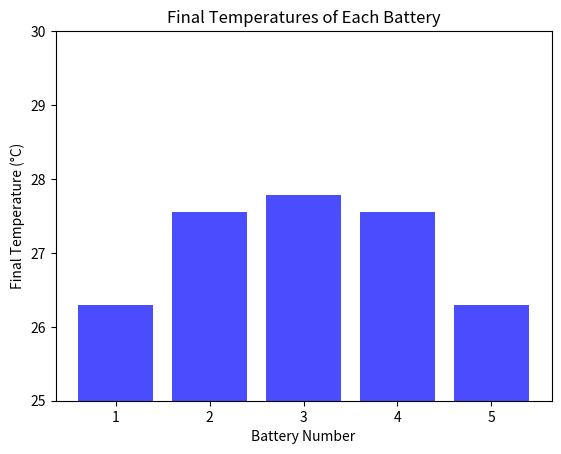

Recreate this plot in Python.
# -*- coding: utf-8 -*-
"""
Created on Fri Oct  4 10:28:18 2024

[redacted]
"""


import numpy as np
from scipy.integrate import solve_ivp
import matplotlib.pyplot as plt

"Battery model function"

def single_battery_model(t, T, I, R, h, c, v, T_env):
    Q_gen = (V ** 2)/R
    delta_T = T - T_env
    Q_loss = h * delta_T
    dT_dt = (Q_gen - Q_loss) / (c*v)
    return dT_dt

"Single cell model iteration based"

# # Defining and initialising Variables
# l = 0.07
# w = 0.02
# v = w*w*l
# c = 7 # should be 1x10^6
# h = 8 # was 13 but got values below 20 (shouldn't happen)
# I = np.random.normal(3, 0.5, 100)
# T_env = 20
# T = np.full(100,20)
# R = 1.42
# for i in range(99):
#     Q_gen = (I[i]**2)*R
#     delta_T = T[i]-T_env
#     Q_loss = h*delta_T
#     # Differential equation
#     dT_dt = (Q_gen-Q_loss)/c
#     T[i+1] = T[i]+dT_dt
#     print(dT_dt)
# print(T)

"Single cell model ODE solver"

# # Defining and initialising Variables
# l = 0.065
# w = 0.018
# v = w*w*l
# c = 1899335
# h = 8 # was 13 but got values below 20 (shouldn't happen)
# I = 6.7
# V = 0.3
# T_env = 20
# R = 0.05
# t_span = (0, 999)
# T0 = T_env

# sol = solve_ivp(single_battery_model, t_span, [T0], args=(I, R, h, c, v, T_env), t_eval=np.arange(0,100,0.1))

# # Plot the result
# plt.plot(sol.t, sol.y[0], label="Battery Temperature")
# plt.xlabel('Time (seconds)')
# plt.ylabel('Temperature (°C)')
# plt.title('Battery Temperature Over Time (Constant Current)')
# plt.legend()
# plt.grid()
# plt.show()


"Now the indexed model"

# Defining and initialising Variables
l = 0.065
w = 0.018
v = l*w*w
N = 5 # 5 cells
t = 5000 # timesteps
c = 1899335 # Estimated s.h.c of 40 J/K 
h = 8
h_bb = 10

V = 0.1
T_env = 20
# T = np.full((t,N),20)
R = np.full(N,0.05)
# R[round(N/2)] = 0.001
t_span = (0, t-1)
T0 = np.full(N, T_env)

# for i in range(t-1):
#     dT_dt = np.full(N,0)
#     for j in range(N):
#         Q_gen = ((I[i]/N)**2)*R[j] # Dividing current by 5 to assume current const. over whole pack
#         if j == 0:
#             Q_loss_eb = h*(T[i,j]-T_env)*(3*(l*w)+2*(w*w))
#             Q_loss_bb = h_bb*(T[i,j]-T[i,j+1])
#             Q_loss = Q_loss_eb+Q_loss_bb
#         elif j == N-1:
#             Q_loss_eb = h*(T[i,j]-T_env)*(3*(l*w)+2*(w*w))
#             Q_loss_bb = h_bb*(T[i,j]-T[i,j-1])
#             Q_loss = Q_loss_eb+Q_loss_bb
#         else:
#             Q_loss_bb = h_bb*(l*w)*((T[i,j]-T[i,j-1]) + (T[i,j]-T[i,j+1]))
#             Q_loss_eb = h*((2*w*w)+(2*l*w))*(T[i,j]-T_env)
#             Q_loss = Q_loss_eb+Q_loss_bb
#         # Differential equation
#         dT_dt[j] = (Q_gen-Q_loss)/c
#     T[i+1,:] = T[i,:]+dT_dt

"Indexed model using ODE solver"

def battery_pack_model(t, T, R, h, h_bb, c, l, w, T_env, N):
    # Reshape T into an N-element array (one temp for each battery)
    T = np.reshape(T, (N,))
    dT_dt = np.zeros(N)  # Initialize array for temperature derivatives
    # I = np.zeros(N,dtype=int)
    for j in range(N):
        # I = V/R[j]
        # I = min(uncapped_current,6.7)
        Q_gen = (V**2)/R[j] # Dividing current by 5 to assume current const. over whole pack
        if j == 0:
            Q_loss_eb = h*(T[j]-T_env)*(3*(l*w)+2*(w*w))
            Q_loss_bb = h_bb*(T[j]-T[j+1])*(l*w)
            Q_loss = Q_loss_eb+Q_loss_bb
        elif j == N-1:
            Q_loss_eb = h*(T[j]-T_env)*(3*(l*w)+2*(w*w))
            Q_loss_bb = h_bb*(T[j]-T[j-1])*(l*w)
            Q_loss = Q_loss_eb+Q_loss_bb
        else:
            Q_loss_bb = h_bb*(l*w)*((T[j]-T[j-1]) + (T[j]-T[j+1]))
            Q_loss_eb = h*((2*w*w)+(2*l*w))*(T[j]-T_env)
            Q_loss = Q_loss_eb+Q_loss_bb
            # Differential equation for temperature change
        dT_dt[j] = (Q_gen - Q_loss) / (c*v)

    return dT_dt

sol = solve_ivp(battery_pack_model, t_span, T0, args=(R, h, h_bb, c, l, w, T_env, N), t_eval=np.arange(t))
print(sol.y)

final_temperatures = sol.y[:, -1]
batteries = np.arange(1, N + 1)  # Battery indices

plt.bar(batteries, final_temperatures, color='b', alpha=0.7)
plt.xlabel('Battery Number')
plt.ylabel('Final Temperature (°C)')
plt.title('Final Temperatures of Each Battery')
plt.xticks(batteries)
plt.ylim([25,30])
# plt.xlim([35,41])

plt.show()
# print(sol.y[37])
# print(sol.y[38])
# print(sol.y[39])